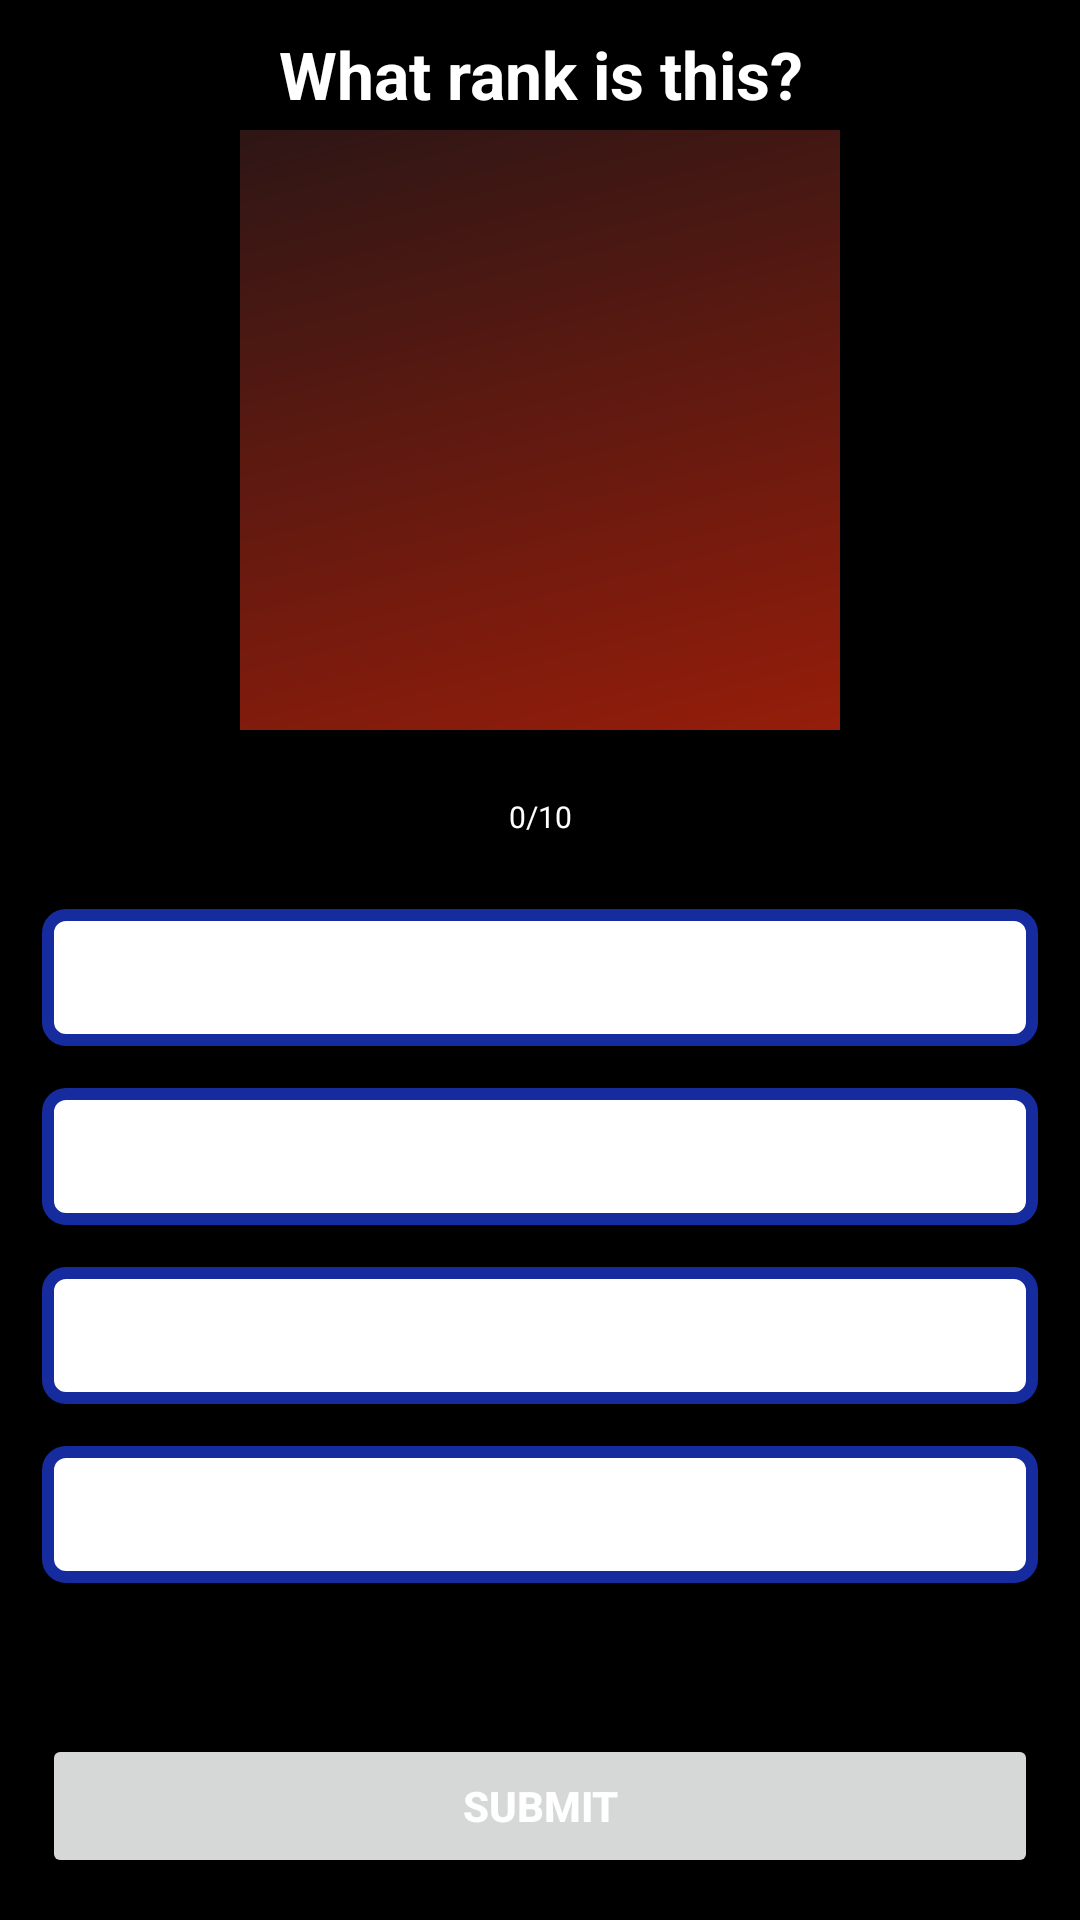

Reconstruct the res/layout file that produces this screen, plus the resources it refers to.
<!-- AndroidManifest.xml: application theme Theme.MarinesRanksTest -->
<!-- res/layout/activity_quiz_questions.xml -->
<?xml version="1.0" encoding="utf-8"?>
<androidx.constraintlayout.widget.ConstraintLayout xmlns:android="http://schemas.android.com/apk/res/android"
    xmlns:app="http://schemas.android.com/apk/res-auto"
    xmlns:tools="http://schemas.android.com/tools"
    android:layout_width="match_parent"
    android:layout_height="match_parent"
    android:background="@color/black"
    tools:context=".QuizQuestionsActivity">


    <TextView
        android:id="@+id/tvQuestion"
        android:layout_width="match_parent"
        android:layout_height="wrap_content"
        android:layout_marginTop="10dp"
        android:gravity="center"
        android:text="What rank is this?"
        android:textColor="@color/white"
        android:textSize="22sp"
        android:textStyle="bold"
        app:layout_constraintStart_toStartOf="parent"
        app:layout_constraintTop_toTopOf="parent" />

    <ImageView
        android:id="@+id/ivImage"
        android:layout_width="match_parent"
        android:layout_height="200dp"
        android:layout_marginTop="4dp"
        android:src="@drawable/ic_launcher_background"
        app:layout_constraintStart_toStartOf="parent"
        app:layout_constraintTop_toBottomOf="@+id/tvQuestion" />


    <ProgressBar
        android:id="@+id/progressBar"
        style="@style/Widget.AppCompat.ProgressBar.Horizontal"
        android:layout_width="0dp"
        android:layout_height="wrap_content"
        android:layout_marginTop="2dp"
        android:layout_weight="1"
        android:max="26"
        android:minHeight="10dp"
        android:progress="0"
        app:layout_constraintEnd_toEndOf="parent"
        app:layout_constraintStart_toStartOf="parent"
        app:layout_constraintTop_toBottomOf="@+id/ivImage" />

    <TextView
        android:id="@+id/tvProgress"
        android:layout_width="wrap_content"
        android:layout_height="wrap_content"
        android:gravity="center"
        android:padding="10dp"
        android:text="0/10"
        android:textColor="@color/white"
        android:textSize="10sp"
        app:layout_constraintEnd_toEndOf="parent"
        app:layout_constraintStart_toStartOf="parent"
        app:layout_constraintTop_toBottomOf="@+id/progressBar" />


    <TextView
        android:id="@+id/tvOptionOne"
        android:layout_width="match_parent"
        android:layout_height="wrap_content"
        android:layout_margin="14dp"
        android:background="@drawable/default_option_border_bg"
        android:gravity="center"
        android:padding="12dp"
        android:textColor="@color/black"
        android:textSize="16sp"
        app:layout_constraintStart_toStartOf="parent"
        app:layout_constraintTop_toBottomOf="@+id/tvProgress"
        tools:text="Apple" />

    <TextView
        android:id="@+id/tvOptionTwo"
        android:layout_width="match_parent"
        android:layout_height="wrap_content"
        android:layout_margin="14dp"
        android:layout_marginTop="4dp"
        android:background="@drawable/default_option_border_bg"
        android:gravity="center"
        android:padding="12dp"
        android:textColor="@color/black"
        android:textSize="16sp"
        app:layout_constraintEnd_toEndOf="@+id/tvOptionOne"
        app:layout_constraintStart_toStartOf="@+id/tvOptionOne"
        app:layout_constraintTop_toBottomOf="@+id/tvOptionOne"
        tools:text="Dog" />

    <TextView
        android:id="@+id/tvOptionThree"
        android:layout_width="match_parent"
        android:layout_height="wrap_content"
        android:layout_margin="14dp"
        android:layout_marginTop="4dp"
        android:background="@drawable/default_option_border_bg"
        android:gravity="center"
        android:padding="12dp"
        android:textColor="@color/black"
        android:textSize="16sp"
        app:layout_constraintEnd_toEndOf="@+id/tvOptionTwo"
        app:layout_constraintStart_toStartOf="@+id/tvOptionTwo"
        app:layout_constraintTop_toBottomOf="@+id/tvOptionTwo"
        tools:text="Cat" />

    <TextView
        android:id="@+id/tvOptionFour"
        android:layout_width="match_parent"
        android:layout_height="wrap_content"
        android:layout_margin="14dp"
        android:background="@drawable/default_option_border_bg"
        android:gravity="center"
        android:padding="12dp"
        android:textColor="@color/black"
        android:textSize="16sp"
        app:layout_constraintEnd_toEndOf="@+id/tvOptionThree"
        app:layout_constraintStart_toStartOf="@+id/tvOptionThree"
        app:layout_constraintTop_toBottomOf="@+id/tvOptionThree"
        tools:text="Snake" />


    <Button
        android:id="@+id/btn_submit"
        android:layout_width="match_parent"
        android:layout_height="wrap_content"
        android:layout_margin="14dp"
        android:padding="10dp"
        android:text="Submit"
        android:textColor="@color/white"
        android:textSize="14sp"
        android:textStyle="bold"
        app:layout_constraintBottom_toBottomOf="parent"
        app:layout_constraintStart_toStartOf="parent" />


</androidx.constraintlayout.widget.ConstraintLayout>
<!-- resources referenced by this layout -->
<resources>
  <color name="black">#FF000000</color>
  <color name="white">#FFFFFFFF</color>
  <!-- drawable default_option_border_bg (drawable) -->
  <?xml version="1.0" encoding="utf-8"?>
  <shape xmlns:android="http://schemas.android.com/apk/res/android"
      android:shape="rectangle">
  
      <stroke
          android:width="4dp"
          android:color="#162B9E"/>
  
      <solid android:color="@color/white"/>
  
  
      <corners android:radius="6dp"/>
  
  </shape>
  <!-- drawable ic_launcher_background (drawable) -->
  <vector xmlns:android="http://schemas.android.com/apk/res/android"
      xmlns:aapt="http://schemas.android.com/aapt"
      android:width="108dp"
      android:height="108dp"
      android:viewportWidth="108"
      android:viewportHeight="108">
    <group android:scaleX="0.2109375"
        android:scaleY="0.2109375">
      <group>
        <clip-path
            android:pathData="M0,0h512v512h-512z"/>
        <path
            android:pathData="M0,0h512v512h-512z">
          <aapt:attr name="android:fillColor">
            <gradient 
                android:startY="-53.76"
                android:startX="235.008"
                android:endY="1154.56"
                android:endX="538.112"
                android:type="linear">
              <item android:offset="0" android:color="#FF2E1615"/>
              <item android:offset="1" android:color="#FFFF2400"/>
            </gradient>
          </aapt:attr>
        </path>
      </group>
    </group>
  </vector>
  <style name="Theme.MarinesRanksTest" parent="Theme.MaterialComponents.DayNight.NoActionBar">
          
          <item name="colorPrimary">@color/purple_500</item>
          <item name="colorPrimaryVariant">@color/purple_700</item>
          <item name="colorOnPrimary">@color/white</item>
          
          <item name="colorSecondary">@color/teal_200</item>
          <item name="colorSecondaryVariant">@color/teal_700</item>
          <item name="colorOnSecondary">@color/black</item>
          
          <item name="android:statusBarColor" tools:targetApi="l">?attr/colorPrimaryVariant</item>
          
      </style>
  <color name="purple_500">#B1943C</color>
  <color name="purple_700">#D3AD3B</color>
  <color name="teal_200">#FF03DAC5</color>
  <color name="teal_700">#FF018786</color>
</resources>
